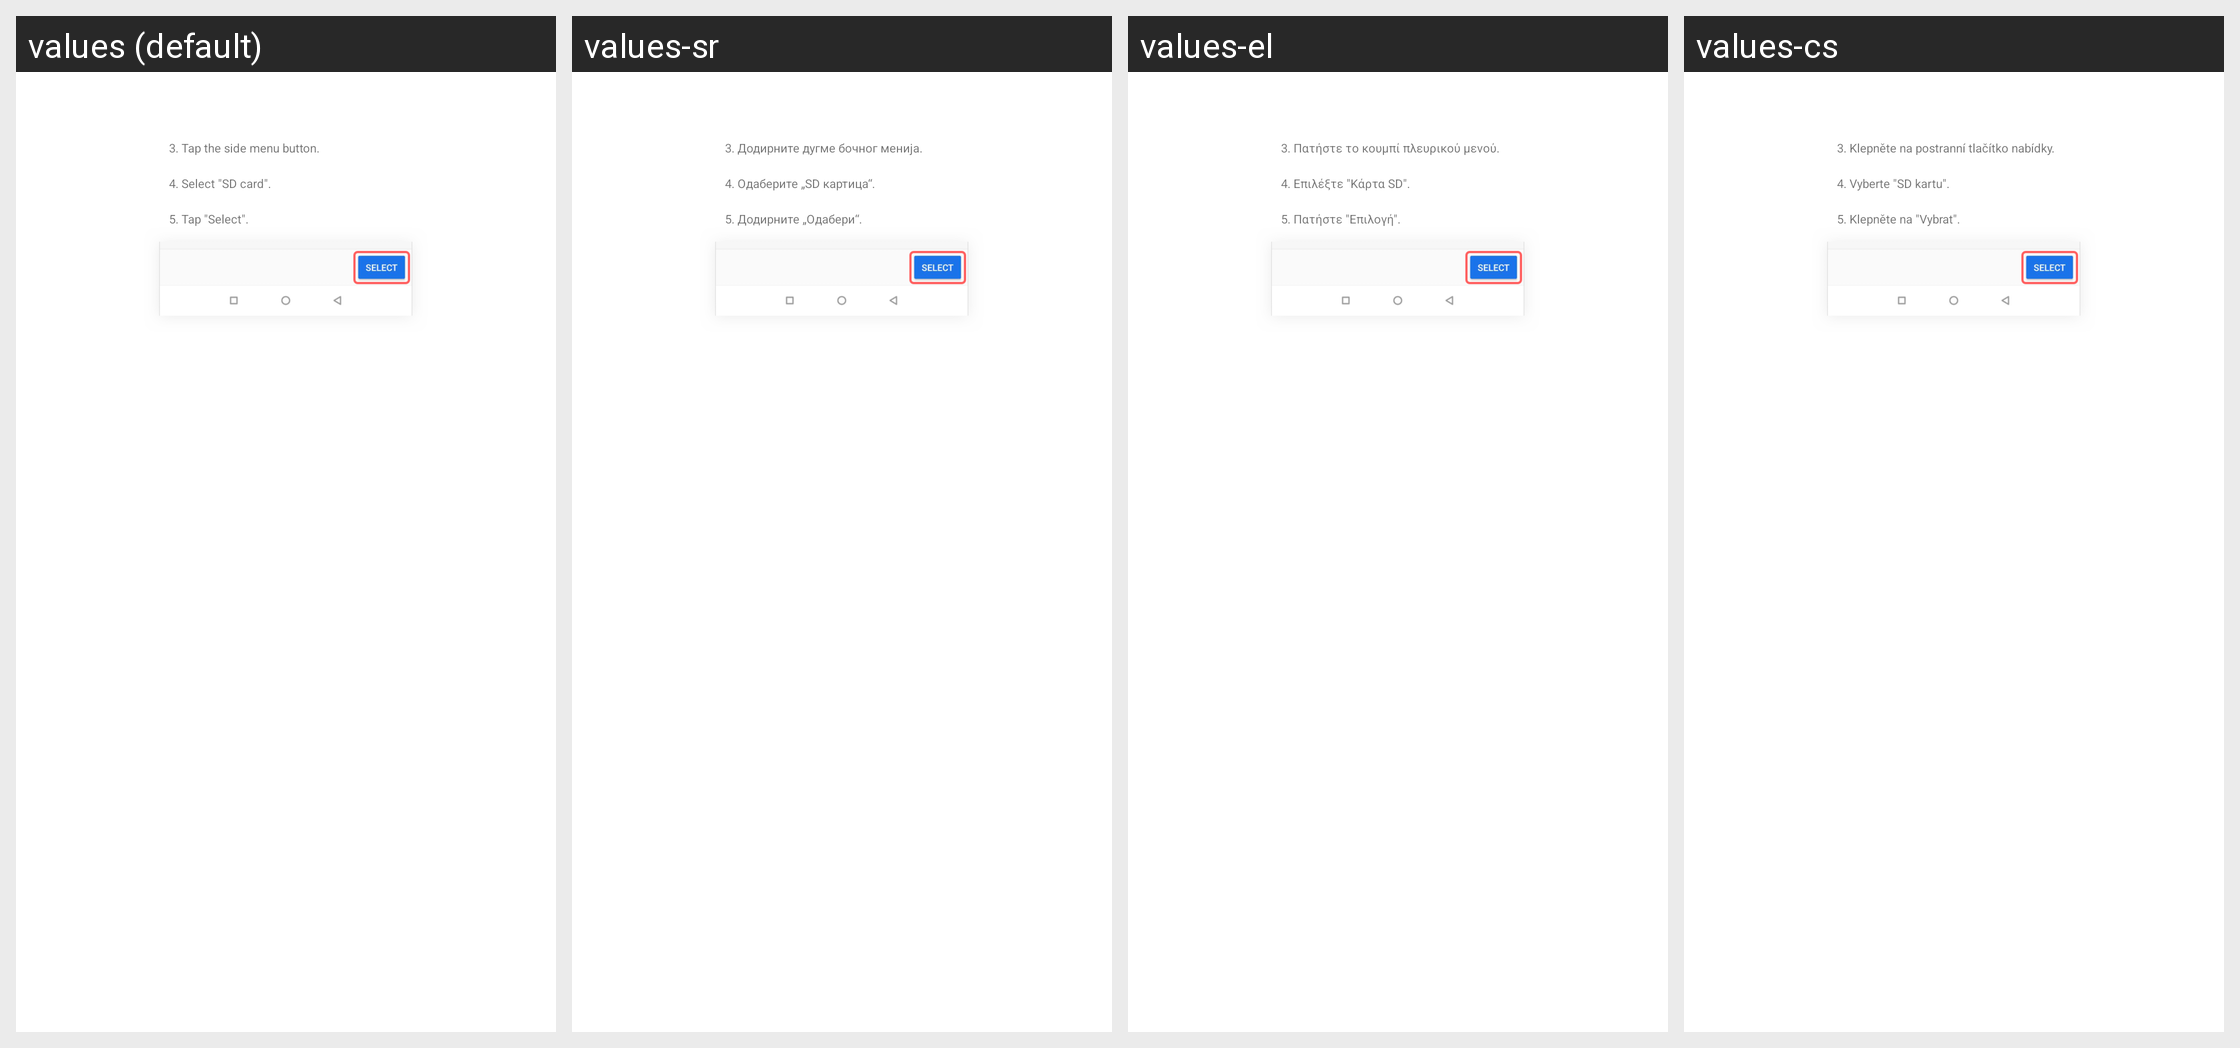

Strings drawn on this Android screen and how each of the app's shown locales translates them:
Android screen res/layout/external_sdcard_documentsui_guide_page2.xml rendered under 4 locales, left to right: values (default), values-sr, values-el, values-cs. Device: Nexus 5 (rendered at 1080×1920; each locale shown at half size, 540×960, under a caption strip naming it); theme Theme.MaterialComponents.DayNight.NoActionBar.
Other locales in the repository, not shown: values-as-rIN, values-be, values-bn-rIN, values-bs, values-da, values-de, values-es-rUS, values-et-rEE, values-fr, values-hr, values-hu, values-kk-rKZ, values-lt, values-lv, values-me-rME, values-mk-rMK, values-ml-rIN, values-mr-rIN, values-ms-rMY, values-my-rMM, values-nb, values-pl, values-ru, values-sv, values-ta-rIN, values-ur-rPK, values-uz-rUZ, values-vi, values-zh-rCN, values-zh-rHK, values-zh-rTW.
Strings drawn on this screen, with the default value and each locale's value (text and hints the layout hard-codes, and strings that could not be matched under every locale, appear in the picture but are not listed):

document_provider_guide_step_3
  values: 3. Tap the side menu button.
  values-sr: 3. Додирните дугме бочног менија.
  values-el: 3. Πατήστε το κουμπί πλευρικού μενού.
  values-cs: 3. Klepněte na postranní tlačítko nabídky.

document_provider_guide_step_4
  values: 4. Select "SD card".
  values-sr: 4. Одаберите „SD картица“.
  values-el: 4. Επιλέξτε "Κάρτα SD".
  values-cs: 4. Vyberte "SD kartu".

document_provider_guide_step_5
  values: 5. Tap "Select".
  values-sr: 5. Додирните „Одабери“.
  values-el: 5. Πατήστε "Επιλογή".
  values-cs: 5. Klepněte na "Vybrat".
